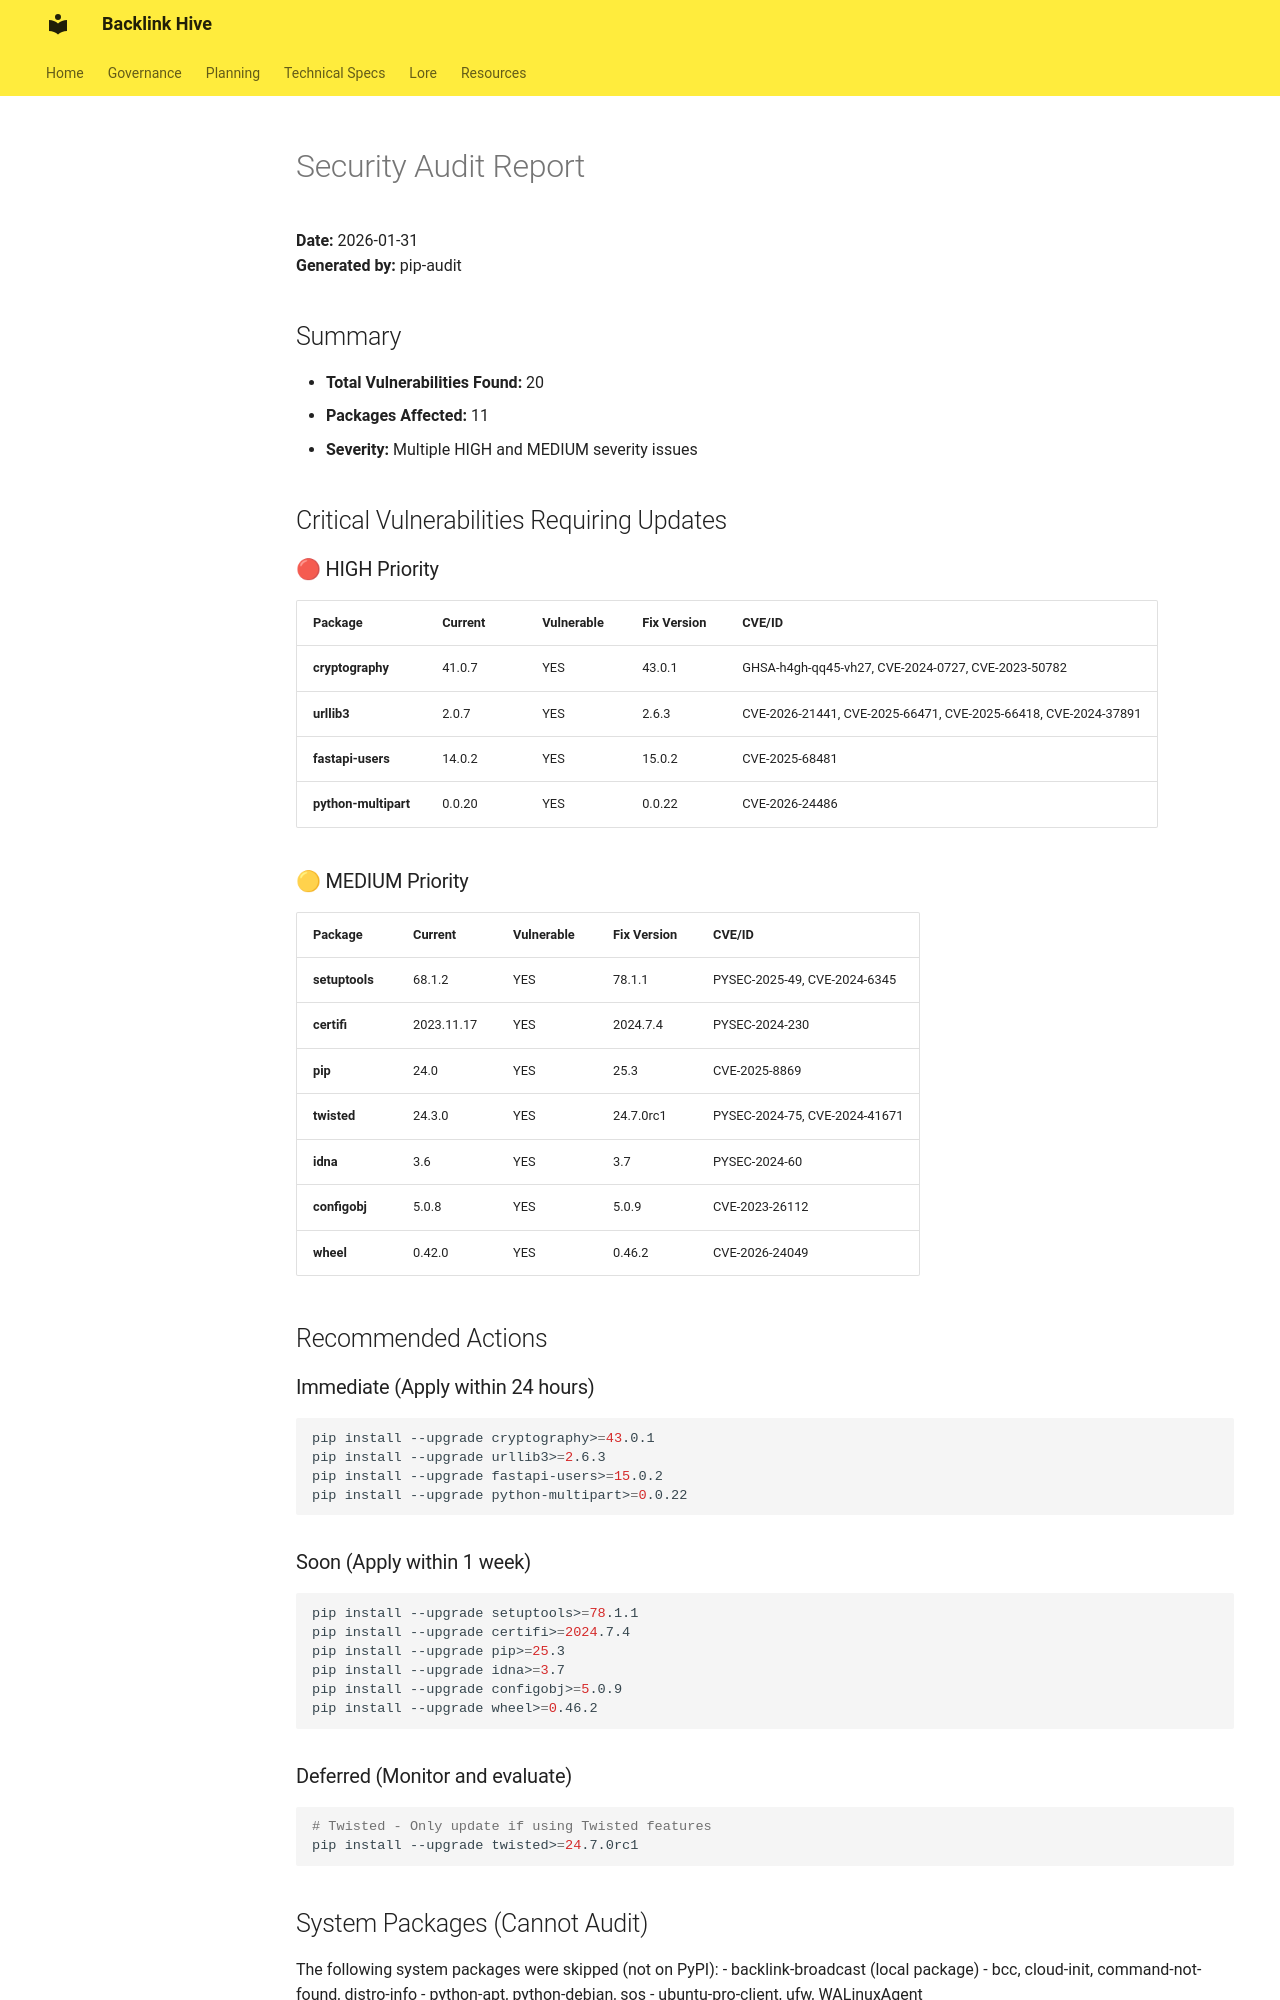

repository: fuzzywigg/Backlink · page: SECURITY_AUDIT/index.html · generator: mkdocs

# Security Audit Report

**Date:** 2026-01-31  
**Generated by:** pip-audit

## Summary

- **Total Vulnerabilities Found:** 20
- **Packages Affected:** 11
- **Severity:** Multiple HIGH and MEDIUM severity issues

## Critical Vulnerabilities Requiring Updates

### 🔴 HIGH Priority

| Package | Current | Vulnerable | Fix Version | CVE/ID |
|---------|---------|-----------|-------------|---------|
| **cryptography** | 41.0.7 | YES | 43.0.1 | GHSA-h4gh-qq45-vh27, CVE-2024-0727, CVE-2023-50782 |
| **urllib3** | 2.0.7 | YES | 2.6.3 | CVE-2026-21441, CVE-2025-66471, CVE-2025-66418, CVE-2024-37891 |
| **fastapi-users** | 14.0.2 | YES | 15.0.2 | CVE-2025-68481 |
| **python-multipart** | 0.0.20 | YES | 0.0.22 | CVE-2026-24486 |

### 🟡 MEDIUM Priority

| Package | Current | Vulnerable | Fix Version | CVE/ID |
|---------|---------|-----------|-------------|---------|
| **setuptools** | 68.1.2 | YES | 78.1.1 | PYSEC-2025-49, CVE-2024-6345 |
| **certifi** | 2023.11.17 | YES | 2024.7.4 | PYSEC-2024-230 |
| **pip** | 24.0 | YES | 25.3 | CVE-2025-8869 |
| **twisted** | 24.3.0 | YES | 24.7.0rc1 | PYSEC-2024-75, CVE-2024-41671 |
| **idna** | 3.6 | YES | 3.7 | PYSEC-2024-60 |
| **configobj** | 5.0.8 | YES | 5.0.9 | CVE-2023-26112 |
| **wheel** | 0.42.0 | YES | 0.46.2 | CVE-2026-24049 |

## Recommended Actions

### Immediate (Apply within 24 hours)

```bash
pip install --upgrade cryptography>=43.0.1
pip install --upgrade urllib3>=2.6.3
pip install --upgrade fastapi-users>=15.0.2
pip install --upgrade python-multipart>=0.0.22
```

### Soon (Apply within 1 week)

```bash
pip install --upgrade setuptools>=78.1.1
pip install --upgrade certifi>=2024.7.4
pip install --upgrade pip>=25.3
pip install --upgrade idna>=3.7
pip install --upgrade configobj>=5.0.9
pip install --upgrade wheel>=0.46.2
```

### Deferred (Monitor and evaluate)

```bash
# Twisted - Only update if using Twisted features
pip install --upgrade twisted>=24.7.0rc1
```
